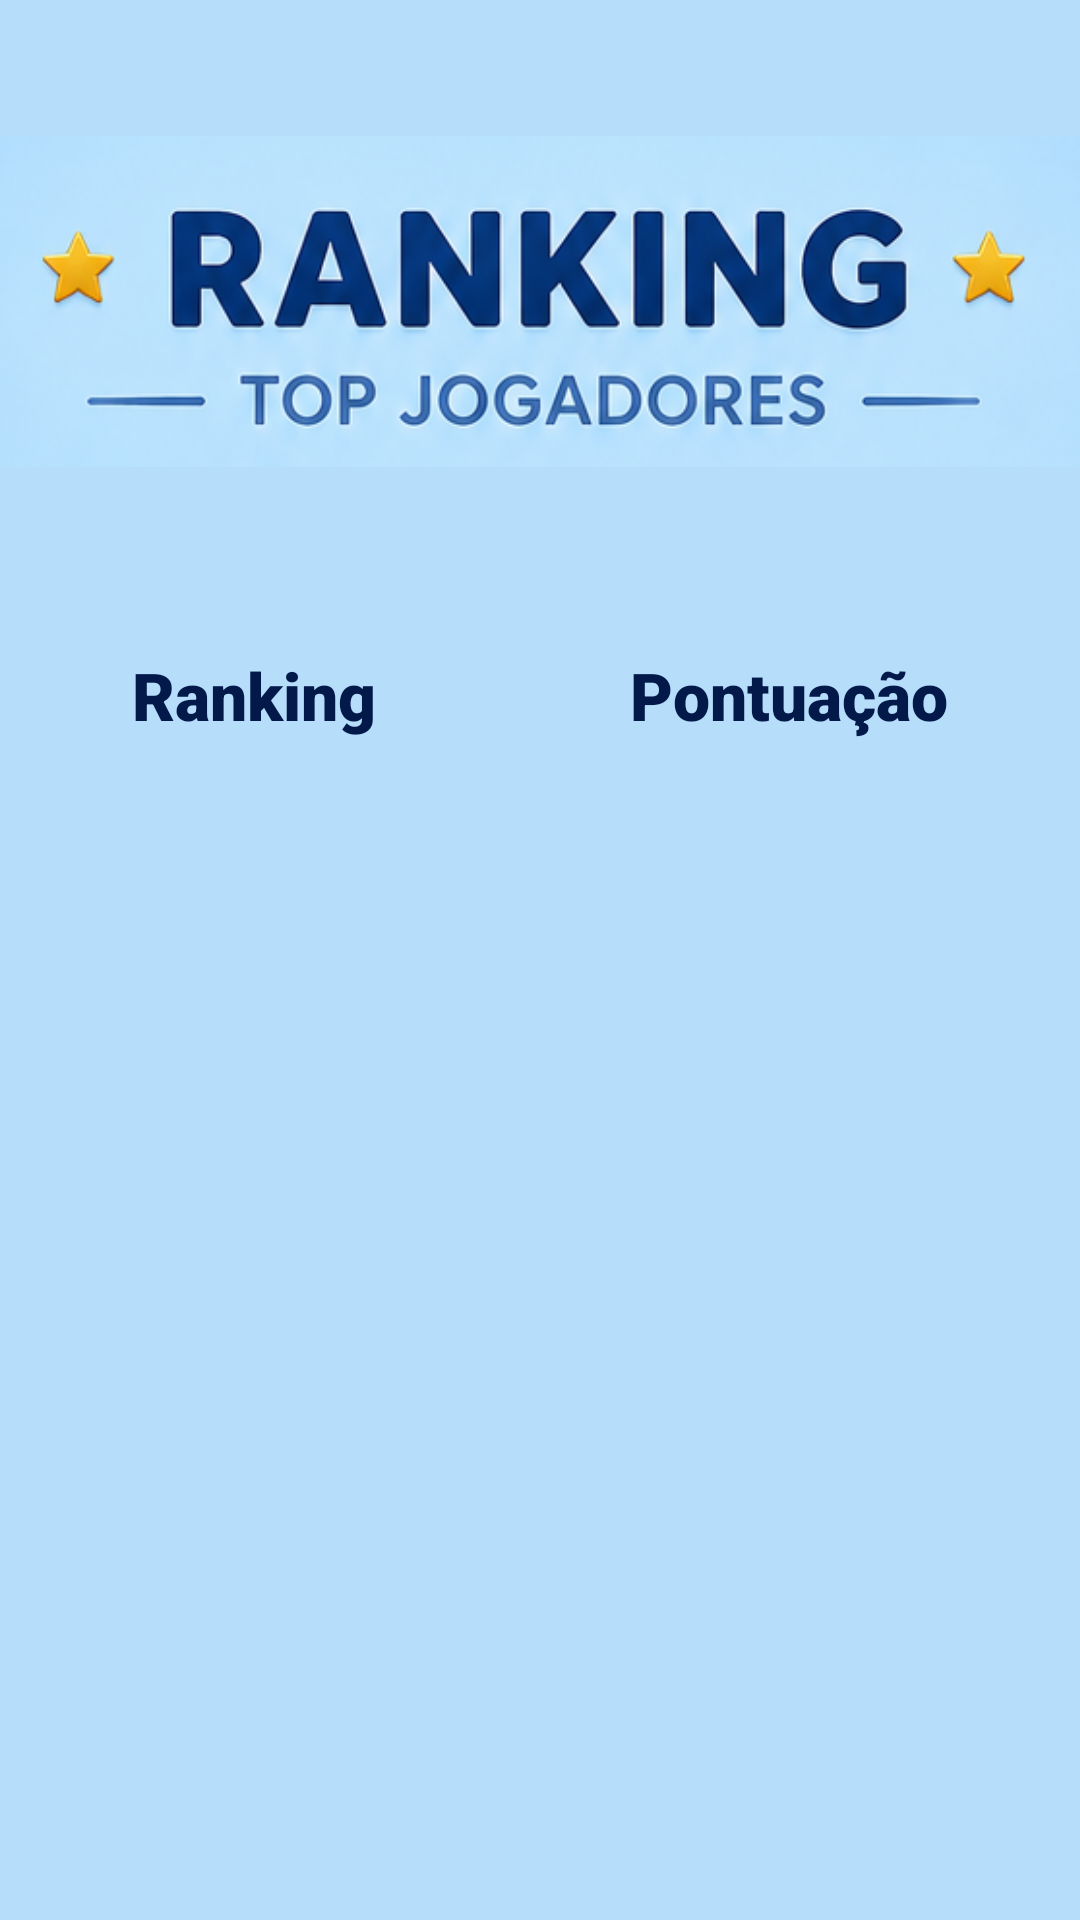

Reconstruct the res/layout file that produces this screen, plus the resources it refers to.
<!-- AndroidManifest.xml: application theme Theme.Guess_Flag -->
<!-- res/layout/activity_ranking.xml -->
<?xml version="1.0" encoding="utf-8"?>
<androidx.constraintlayout.widget.ConstraintLayout xmlns:android="http://schemas.android.com/apk/res/android"
    xmlns:app="http://schemas.android.com/apk/res-auto"
    xmlns:tools="http://schemas.android.com/tools"
    android:layout_width="match_parent"
    android:layout_height="match_parent"
    android:background="#B6DEFB">

    <ImageView
        android:id="@+id/imageView"
        android:layout_width="373dp"
        android:layout_height="119dp"
        android:layout_marginStart="16dp"
        android:layout_marginTop="41dp"
        android:layout_marginEnd="22dp"
        app:layout_constraintEnd_toEndOf="parent"
        app:layout_constraintStart_toStartOf="parent"
        app:layout_constraintTop_toTopOf="parent"
        app:srcCompat="@drawable/titulo_ranking" />

    <TextView
        android:id="@+id/idRank"
        android:layout_width="wrap_content"
        android:layout_height="wrap_content"
        android:layout_marginStart="44dp"
        android:layout_marginTop="57dp"
        android:fontFamily="sans-serif-black"
        android:text="Ranking"
        android:textColor="#021949"
        android:textSize="22sp"
        app:layout_constraintStart_toStartOf="parent"
        app:layout_constraintTop_toBottomOf="@+id/imageView" />

    <TextView
        android:id="@+id/idNome"
        android:layout_width="wrap_content"
        android:layout_height="wrap_content"
        android:layout_marginStart="51dp"
        android:layout_marginTop="57dp"
        android:layout_marginEnd="46dp"
        android:fontFamily="sans-serif-black"
        android:text="Nome"
        android:textColor="#021949"
        android:textSize="22sp"
        app:layout_constraintEnd_toStartOf="@+id/idPont"
        app:layout_constraintStart_toEndOf="@+id/idRank"
        app:layout_constraintTop_toBottomOf="@+id/imageView" />

    <TextView
        android:id="@+id/idPont"
        android:layout_width="wrap_content"
        android:layout_height="wrap_content"
        android:layout_marginTop="57dp"
        android:layout_marginEnd="44dp"
        android:fontFamily="sans-serif-black"
        android:text="Pontuação"
        android:textColor="#021949"
        android:textSize="22sp"
        app:layout_constraintEnd_toEndOf="parent"
        app:layout_constraintTop_toBottomOf="@+id/imageView" />

    <ListView
        android:id="@+id/listRanking"
        android:layout_width="350dp"
        android:layout_height="400dp"
        android:layout_marginStart="30dp"
        android:layout_marginTop="17dp"
        android:layout_marginEnd="31dp"
        app:layout_constraintEnd_toEndOf="parent"
        app:layout_constraintStart_toStartOf="parent"
        app:layout_constraintTop_toBottomOf="@+id/idRank" />
</androidx.constraintlayout.widget.ConstraintLayout>
<!-- resources referenced by this layout -->
<resources>
  <!-- drawable titulo_ranking: png bitmap (drawable, 119418 bytes) -->
  <style name="Theme.Guess_Flag" parent="Base.Theme.Guess_Flag" />
  <style name="Base.Theme.Guess_Flag" parent="Theme.Material3.DayNight.NoActionBar">
          
          
      </style>
</resources>
